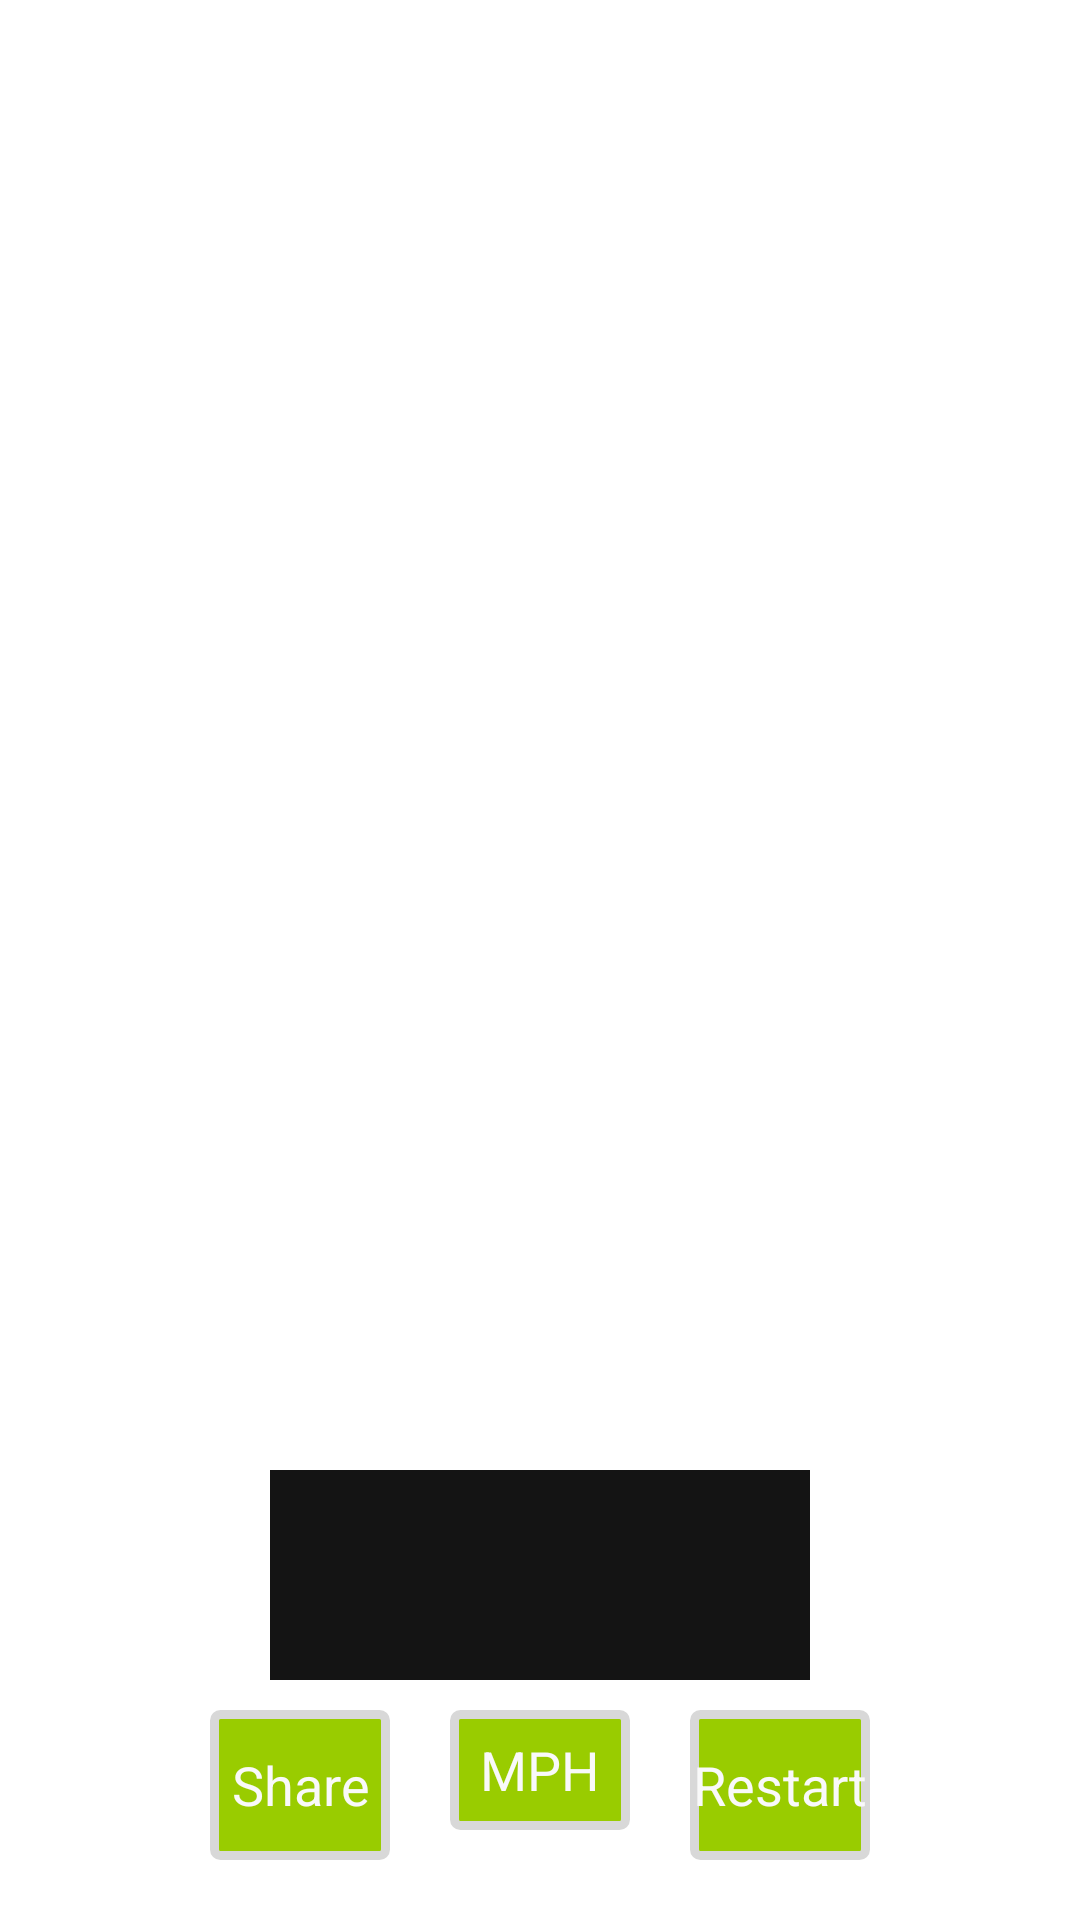

Here is an Android app screen rendered from its layout file. Give the layout XML and the strings, colors and styles it references.
<!-- AndroidManifest.xml: application theme AppTheme -->
<!-- res/layout/speeed_display2.xml -->
<?xml version="1.0" encoding="utf-8"?>
<FrameLayout xmlns:android="http://schemas.android.com/apk/res/android"
    android:layout_width="match_parent" android:layout_height="match_parent"
    >

    <ImageView
        android:id="@+id/snapshot"
        android:layout_width="match_parent"
        android:layout_height="match_parent"
        android:scaleType="fitXY"
        />
    <Button
        android:id="@+id/share"
        android:layout_width="60dp"
        android:layout_height="50dp"
        android:text="Share"
        android:textColor="@color/white_start"
        android:onClick="share"
        android:background="@drawable/btn_new_style"
        android:layout_gravity="bottom"
        android:layout_marginLeft="70dp"
        android:layout_marginBottom="20dp"/>
    <Button
        android:id="@+id/cont"
        android:layout_width="60dp"
        android:layout_height="50dp"
        android:layout_gravity="bottom|right"
        android:layout_marginBottom="20dp"
        android:layout_marginRight="70dp"
        android:onClick="continueGame"
        android:background="@drawable/btn_new_style"
        android:text="Restart"
        android:textColor="@color/white_start"/>
    <Button
        android:id="@+id/SwitchUnit"
        android:layout_width="60dp"
        android:layout_height="40dp"
        android:layout_gravity="bottom|center_horizontal"
        android:layout_marginBottom="30dp"
        android:onClick="SwitchUnit"
        android:background="@drawable/btn_new_style"
        android:text="MPH"
        android:textColor="@color/white_start"/>
    <TextView
        android:id="@+id/textView"
        android:layout_below="@id/appName"
        android:layout_width="180dp"
        android:layout_height="70dp"
        android:textSize="40dp"
        android:layout_gravity="bottom|center_horizontal"
        android:layout_marginBottom="80dp"
        android:shadowColor="#76c40e"
        android:background="#141414"
        android:capitalize="characters"
        android:textColor="#18921f"
        android:gravity="center"
        android:textStyle="bold" />
</FrameLayout>
<!-- resources referenced by this layout -->
<resources>
  <color name="white_start">#F9F9F9</color>
  <!-- drawable btn_new_style (drawable-hdpi) -->
  <?xml version="1.0" encoding="utf-8"?>
   <selector xmlns:android="http://schemas.android.com/apk/res/android">
       <item android:state_pressed="true"
             android:drawable="@drawable/custom_install_pressed_shape" /> 
       <item android:state_focused="true"
             android:drawable="@drawable/custom_install_pressed_shape" /> 
       <item android:drawable="@drawable/custom_install_shape" /> 
   </selector>
  <style name="AppTheme" parent="android:Theme.Holo.Light.DarkActionBar">
      </style>
  <!-- drawable custom_install_pressed_shape (drawable-hdpi) -->
  <?xml version="1.0" encoding="UTF-8"?>
   
  <shape xmlns:android="http://schemas.android.com/apk/res/android" 
       android:shape="rectangle"> 
       <gradient 
           android:startColor="@color/DarkGreen"
           android:endColor="@color/DarkGreen" 
           android:angle="270"/> 
  
      <corners 
           android:bottomRightRadius="2dp" 
           android:bottomLeftRadius="2dp" 
           android:topLeftRadius="2dp" 
           android:topRightRadius="2dp"/>
       
      <stroke android:width="3dp" 
          	android:color="@color/grey_end" />
      
  </shape>
  <!-- drawable custom_install_shape (drawable-hdpi) -->
  <?xml version="1.0" encoding="UTF-8"?>
   
  <shape xmlns:android="http://schemas.android.com/apk/res/android" 
       android:shape="rectangle"> 
       <gradient 
           android:startColor="@color/green"
           android:endColor="@color/green" 
           android:angle="270"/> 
  
      <corners 
           android:bottomRightRadius="2dp" 
           android:bottomLeftRadius="2dp" 
           android:topLeftRadius="2dp" 
           android:topRightRadius="2dp"/>
       
      <stroke android:width="3dp" 
          	android:color="@color/grey_end" />
      
  </shape>
  <color name="DarkGreen">#006400</color>
  <color name="grey_end">#D8D8D8</color>
  <color name="green">#99CC00</color>
</resources>
